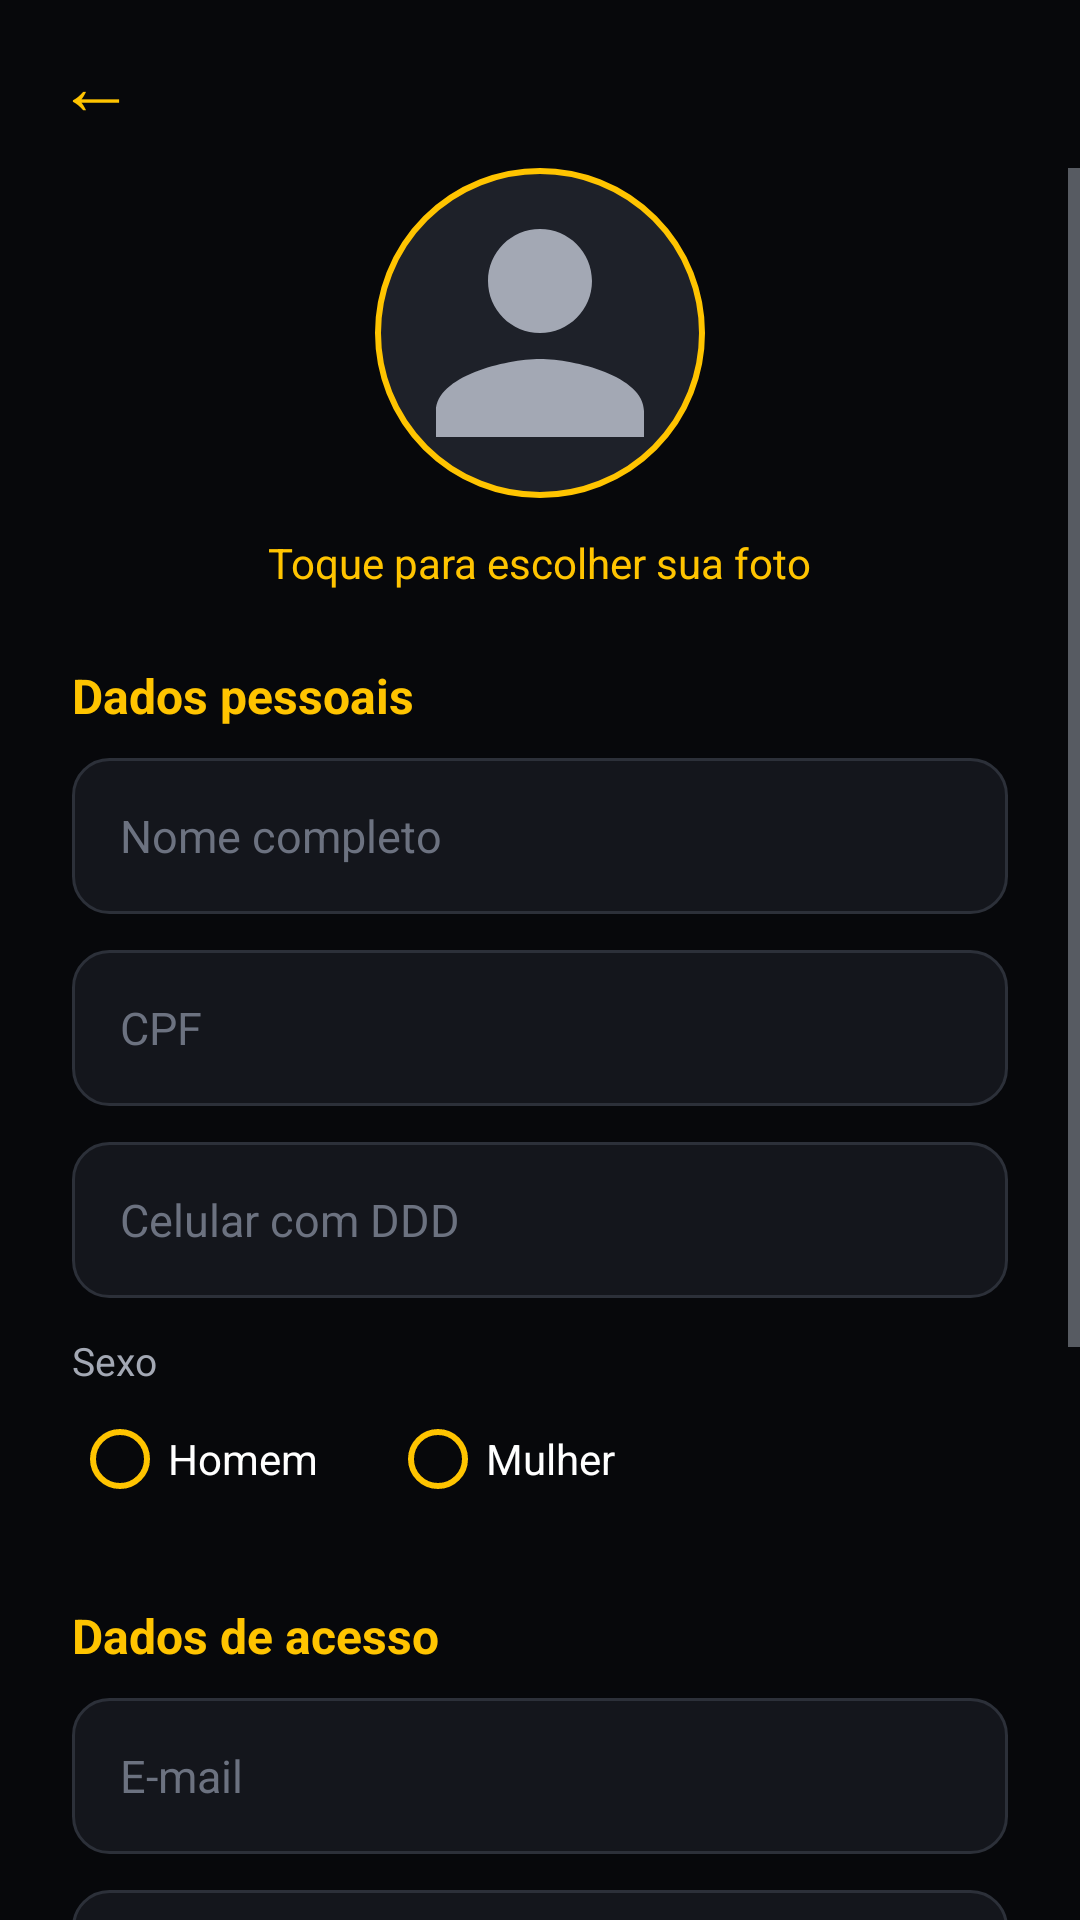

The Android layout XML behind this screen, and the referenced resources:
<!-- AndroidManifest.xml: application theme Theme.Start -->
<!-- res/layout/activity_cadastro_passageiro.xml -->
<?xml version="1.0" encoding="utf-8"?>
<LinearLayout xmlns:android="http://schemas.android.com/apk/res/android"
    android:layout_width="match_parent"
    android:layout_height="match_parent"
    android:background="@color/fundo"
    android:orientation="vertical">

    <include
        android:id="@+id/topo"
        layout="@layout/include_topo" />

    <ScrollView
        android:id="@+id/scrollRoot"
        android:layout_width="match_parent"
        android:layout_height="0dp"
        android:layout_weight="1">

        <LinearLayout
            android:layout_width="match_parent"
            android:layout_height="wrap_content"
            android:orientation="vertical"
            android:paddingStart="24dp"
            android:paddingEnd="24dp"
            android:paddingBottom="32dp">

            <include
                android:id="@+id/foto"
                layout="@layout/include_foto_perfil" />

            <include
                android:id="@+id/dados"
                layout="@layout/include_dados_pessoais" />

            <include
                android:id="@+id/envio"
                layout="@layout/include_termos_enviar" />
        </LinearLayout>
    </ScrollView>
</LinearLayout>
<!-- res/layout/include_topo.xml (included above) -->
<?xml version="1.0" encoding="utf-8"?>
<LinearLayout xmlns:android="http://schemas.android.com/apk/res/android"
    android:layout_width="match_parent"
    android:layout_height="56dp"
    android:gravity="center_vertical"
    android:orientation="horizontal"
    android:paddingStart="8dp"
    android:paddingEnd="16dp">

    <TextView
        android:id="@+id/btnVoltar"
        android:layout_width="48dp"
        android:layout_height="48dp"
        android:background="?attr/selectableItemBackgroundBorderless"
        android:contentDescription="@string/voltar"
        android:gravity="center"
        android:text="←"
        android:textColor="@color/amarelo"
        android:textSize="26sp" />

    <TextView
        android:id="@+id/tvTitulo"
        android:layout_width="0dp"
        android:layout_height="wrap_content"
        android:layout_marginStart="4dp"
        android:layout_weight="1"
        android:textColor="@color/texto"
        android:textSize="19sp"
        android:textStyle="bold" />
</LinearLayout>
<!-- res/layout/include_foto_perfil.xml (included above) -->
<?xml version="1.0" encoding="utf-8"?>
<LinearLayout xmlns:android="http://schemas.android.com/apk/res/android"
    android:layout_width="match_parent"
    android:layout_height="wrap_content"
    android:gravity="center_horizontal"
    android:orientation="vertical">

    <ImageView
        android:id="@+id/ivFoto"
        android:layout_width="110dp"
        android:layout_height="110dp"
        android:background="@drawable/bg_foto_redonda"
        android:contentDescription="@string/cadastro_escolher_foto"
        android:padding="3dp"
        android:scaleType="centerCrop"
        android:src="@drawable/ic_pessoa" />

    <TextView
        android:id="@+id/tvEscolherFoto"
        android:layout_width="wrap_content"
        android:layout_height="wrap_content"
        android:layout_marginTop="8dp"
        android:padding="4dp"
        android:text="@string/cadastro_escolher_foto"
        android:textColor="@color/amarelo"
        android:textSize="14sp" />
</LinearLayout>
<!-- res/layout/include_dados_pessoais.xml (included above) -->
<?xml version="1.0" encoding="utf-8"?>
<LinearLayout xmlns:android="http://schemas.android.com/apk/res/android"
    android:layout_width="match_parent"
    android:layout_height="wrap_content"
    android:orientation="vertical">

    <TextView
        style="@style/TituloSecao"
        android:text="@string/cadastro_dados_pessoais" />

    <EditText
        android:id="@+id/etNome"
        style="@style/Campo"
        android:autofillHints="name"
        android:hint="@string/nome_completo"
        android:inputType="textPersonName|textCapWords" />

    <EditText
        android:id="@+id/etCpf"
        style="@style/Campo"
        android:hint="@string/cpf"
        android:inputType="number" />

    <EditText
        android:id="@+id/etTelefone"
        style="@style/Campo"
        android:autofillHints="phone"
        android:hint="@string/telefone"
        android:inputType="phone" />

    <TextView
        android:layout_width="wrap_content"
        android:layout_height="wrap_content"
        android:text="@string/sexo"
        android:textColor="@color/texto_secundario"
        android:textSize="13sp" />

    <RadioGroup
        android:id="@+id/rgSexo"
        android:layout_width="match_parent"
        android:layout_height="wrap_content"
        android:layout_marginBottom="4dp"
        android:orientation="horizontal">

        <RadioButton
            android:id="@+id/rbHomem"
            android:layout_width="wrap_content"
            android:layout_height="wrap_content"
            android:layout_marginEnd="24dp"
            android:buttonTint="@color/amarelo"
            android:text="@string/sexo_homem"
            android:textColor="@color/texto" />

        <RadioButton
            android:id="@+id/rbMulher"
            android:layout_width="wrap_content"
            android:layout_height="wrap_content"
            android:buttonTint="@color/amarelo"
            android:text="@string/sexo_mulher"
            android:textColor="@color/texto" />
    </RadioGroup>

    <LinearLayout
        android:id="@+id/blocoConta"
        android:layout_width="match_parent"
        android:layout_height="wrap_content"
        android:orientation="vertical">

        <TextView
            style="@style/TituloSecao"
            android:text="@string/cadastro_conta" />

        <EditText
            android:id="@+id/etEmail"
            style="@style/Campo"
            android:autofillHints="emailAddress"
            android:hint="@string/email"
            android:inputType="textEmailAddress" />

        <EditText
            android:id="@+id/etSenha"
            style="@style/Campo"
            android:hint="@string/senha"
            android:inputType="textPassword" />

        <EditText
            android:id="@+id/etConfirmarSenha"
            style="@style/Campo"
            android:hint="@string/confirmar_senha"
            android:inputType="textPassword" />
    </LinearLayout>
</LinearLayout>
<!-- res/layout/include_termos_enviar.xml (included above) -->
<?xml version="1.0" encoding="utf-8"?>
<LinearLayout xmlns:android="http://schemas.android.com/apk/res/android"
    android:layout_width="match_parent"
    android:layout_height="wrap_content"
    android:gravity="center_horizontal"
    android:orientation="vertical">

    <LinearLayout
        android:layout_width="match_parent"
        android:layout_height="wrap_content"
        android:layout_marginTop="16dp"
        android:layout_marginBottom="16dp"
        android:gravity="center_vertical"
        android:orientation="horizontal">

        <CheckBox
            android:id="@+id/cbTermos"
            android:layout_width="wrap_content"
            android:layout_height="wrap_content"
            android:buttonTint="@color/amarelo" />

        <TextView
            android:id="@+id/tvTermos"
            android:layout_width="0dp"
            android:layout_height="wrap_content"
            android:layout_weight="1"
            android:padding="4dp"
            android:text="@string/cadastro_termos"
            android:textColor="@color/texto"
            android:textSize="14sp" />
    </LinearLayout>

    <Button
        android:id="@+id/btnCadastrar"
        style="@style/BotaoPrimario" />

    <ProgressBar
        android:id="@+id/progressBar"
        android:layout_width="32dp"
        android:layout_height="32dp"
        android:layout_marginTop="16dp"
        android:indeterminateTint="@color/amarelo"
        android:visibility="gone" />
</LinearLayout>
<!-- resources referenced by this layout -->
<resources>
  <color name="amarelo">#FFC400</color>
  <color name="fundo">#07080B</color>
  <color name="texto">#FFFFFF</color>
  <color name="texto_secundario">#A3A8B4</color>
  <!-- drawable bg_foto_redonda (drawable) -->
  <?xml version="1.0" encoding="utf-8"?>
  <shape xmlns:android="http://schemas.android.com/apk/res/android" android:shape="oval">
      <solid android:color="@color/superficie_alta" />
      <stroke android:width="2dp" android:color="@color/amarelo" />
  </shape>
  <!-- drawable ic_pessoa (drawable) -->
  <vector xmlns:android="http://schemas.android.com/apk/res/android"
      android:width="24dp" android:height="24dp" android:viewportWidth="24" android:viewportHeight="24">
      <path android:fillColor="#A3A8B4"
          android:pathData="M12,12c2.21,0 4,-1.79 4,-4s-1.79,-4 -4,-4 -4,1.79 -4,4 1.79,4 4,4zM12,14c-2.67,0 -8,1.34 -8,4v2h16v-2c0,-2.66 -5.33,-4 -8,-4z" />
  </vector>
  <string name="cadastro_conta">Dados de acesso</string>
  <string name="cadastro_dados_pessoais">Dados pessoais</string>
  <string name="cadastro_escolher_foto">Toque para escolher sua foto</string>
  <string name="cadastro_termos">Li e aceito os <u>Termos de Uso, as Regras e a Política de Privacidade</u></string>
  <string name="confirmar_senha">Confirmar senha</string>
  <string name="cpf">CPF</string>
  <string name="email">E-mail</string>
  <string name="nome_completo">Nome completo</string>
  <string name="senha">Senha</string>
  <string name="sexo">Sexo</string>
  <string name="sexo_homem">Homem</string>
  <string name="sexo_mulher">Mulher</string>
  <string name="telefone">Celular com DDD</string>
  <string name="voltar">Voltar</string>
  <style name="BotaoPrimario">
          <item name="android:layout_width">match_parent</item>
          <item name="android:layout_height">54dp</item>
          <item name="android:background">@drawable/bg_botao_primario</item>
          <item name="android:textColor">@color/preto</item>
          <item name="android:textSize">16sp</item>
          <item name="android:textStyle">bold</item>
          <item name="android:textAllCaps">false</item>
          <item name="android:stateListAnimator">@null</item>
          
          <item name="backgroundTint">@null</item>
      </style>
  <style name="TituloSecao">
          <item name="android:layout_width">match_parent</item>
          <item name="android:layout_height">wrap_content</item>
          <item name="android:layout_marginTop">20dp</item>
          <item name="android:layout_marginBottom">10dp</item>
          <item name="android:textColor">@color/amarelo</item>
          <item name="android:textSize">16sp</item>
          <item name="android:textStyle">bold</item>
      </style>
  <color name="superficie_alta">#1E2129</color>
  <color name="preto">#07080B</color>
  <!-- drawable bg_campo (drawable) -->
  <?xml version="1.0" encoding="utf-8"?>
  <shape xmlns:android="http://schemas.android.com/apk/res/android" android:shape="rectangle">
      <solid android:color="@color/superficie" />
      <stroke android:width="1dp" android:color="@color/borda" />
      <corners android:radius="12dp" />
  </shape>
  <color name="dica">#6C7280</color>
  <color name="laranja">#FF7A00</color>
  <color name="superficie">#14161C</color>
  <style name="Theme.Start.Dialogo" parent="ThemeOverlay.MaterialComponents.MaterialAlertDialog">
          <item name="colorPrimary">@color/amarelo</item>
          <item name="colorSurface">@color/superficie_alta</item>
          <item name="colorOnSurface">@color/texto</item>
          <item name="android:textColorPrimary">@color/texto</item>
          <item name="android:textColorHint">@color/dica</item>
      </style>
  <color name="borda">#2C3039</color>
  <color name="amarelo_claro">#FFDD33</color>
</resources>
